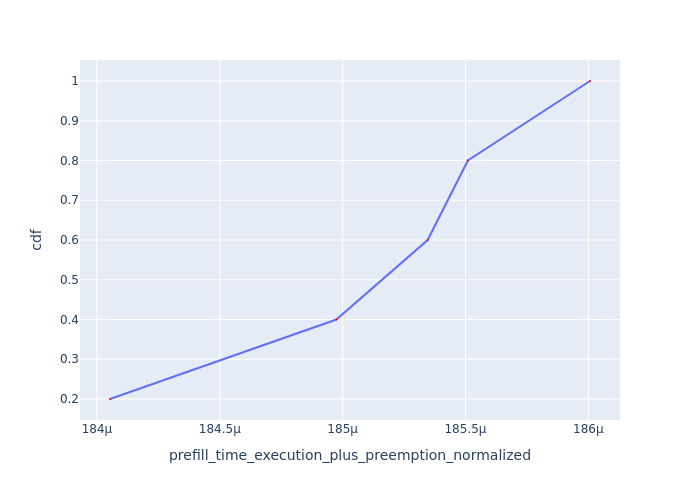

The data file committed next to this chart (first rows):
Request Id, prefill_time_execution_plus_preemption_n…, cdf
0_0, 0.0001841, 0.2
0_1, 0.000185, 0.4
0_3, 0.0001853, 0.6
0_2, 0.0001855, 0.8
0_4, 0.000186, 1.0
